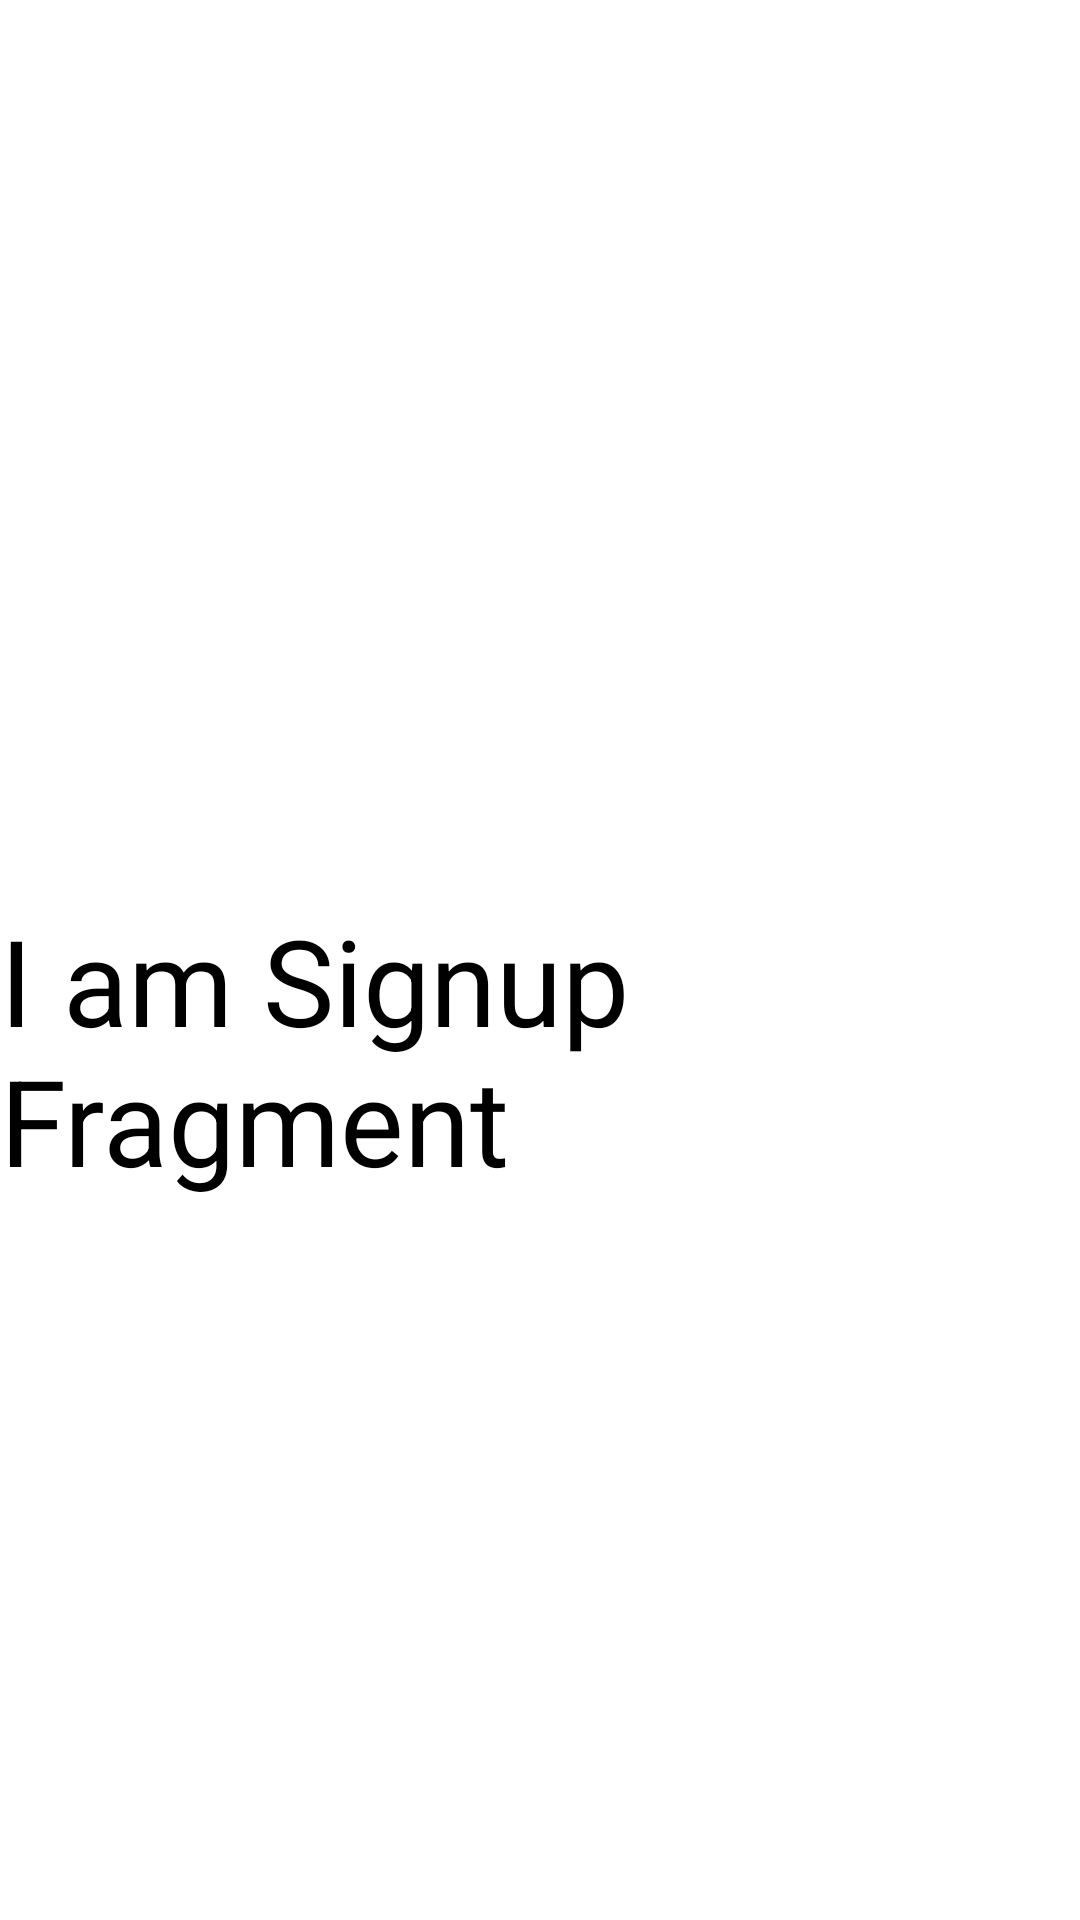

Android layout source for this screen:
<!-- AndroidManifest.xml: application theme Theme.LearnKotlin -->
<!-- res/layout/fragment_signup.xml -->
<?xml version="1.0" encoding="utf-8"?>
<FrameLayout xmlns:android="http://schemas.android.com/apk/res/android"
    xmlns:tools="http://schemas.android.com/tools"
    android:layout_width="match_parent"
    android:layout_height="match_parent"
    tools:context=".SignupFragment">

    <TextView
        android:layout_width="match_parent"
        android:layout_height="match_parent"
        android:textSize="40sp"
        android:layout_marginTop="300dp"
        android:textColor="@color/black"
        android:text="I am Signup Fragment" />

</FrameLayout>
<!-- resources referenced by this layout -->
<resources>
  <color name="black">#FF000000</color>
  <style name="Theme.LearnKotlin" parent="Theme.MaterialComponents.DayNight.NoActionBar">
          
          <item name="colorPrimary">@color/purple_500</item>
          <item name="colorPrimaryVariant">@color/purple_700</item>
          <item name="colorOnPrimary">@color/white</item>
          
          <item name="colorSecondary">@color/teal_200</item>
          <item name="colorSecondaryVariant">@color/teal_700</item>
          <item name="colorOnSecondary">@color/black</item>
          
          <item name="android:statusBarColor" tools:targetApi="l">@color/white</item>
          
      </style>
  <color name="purple_500">#FF6200EE</color>
  <color name="purple_700">#FF3700B3</color>
  <color name="white">#FFFFFFFF</color>
  <color name="teal_200">#FF03DAC5</color>
  <color name="teal_700">#FF018786</color>
</resources>
